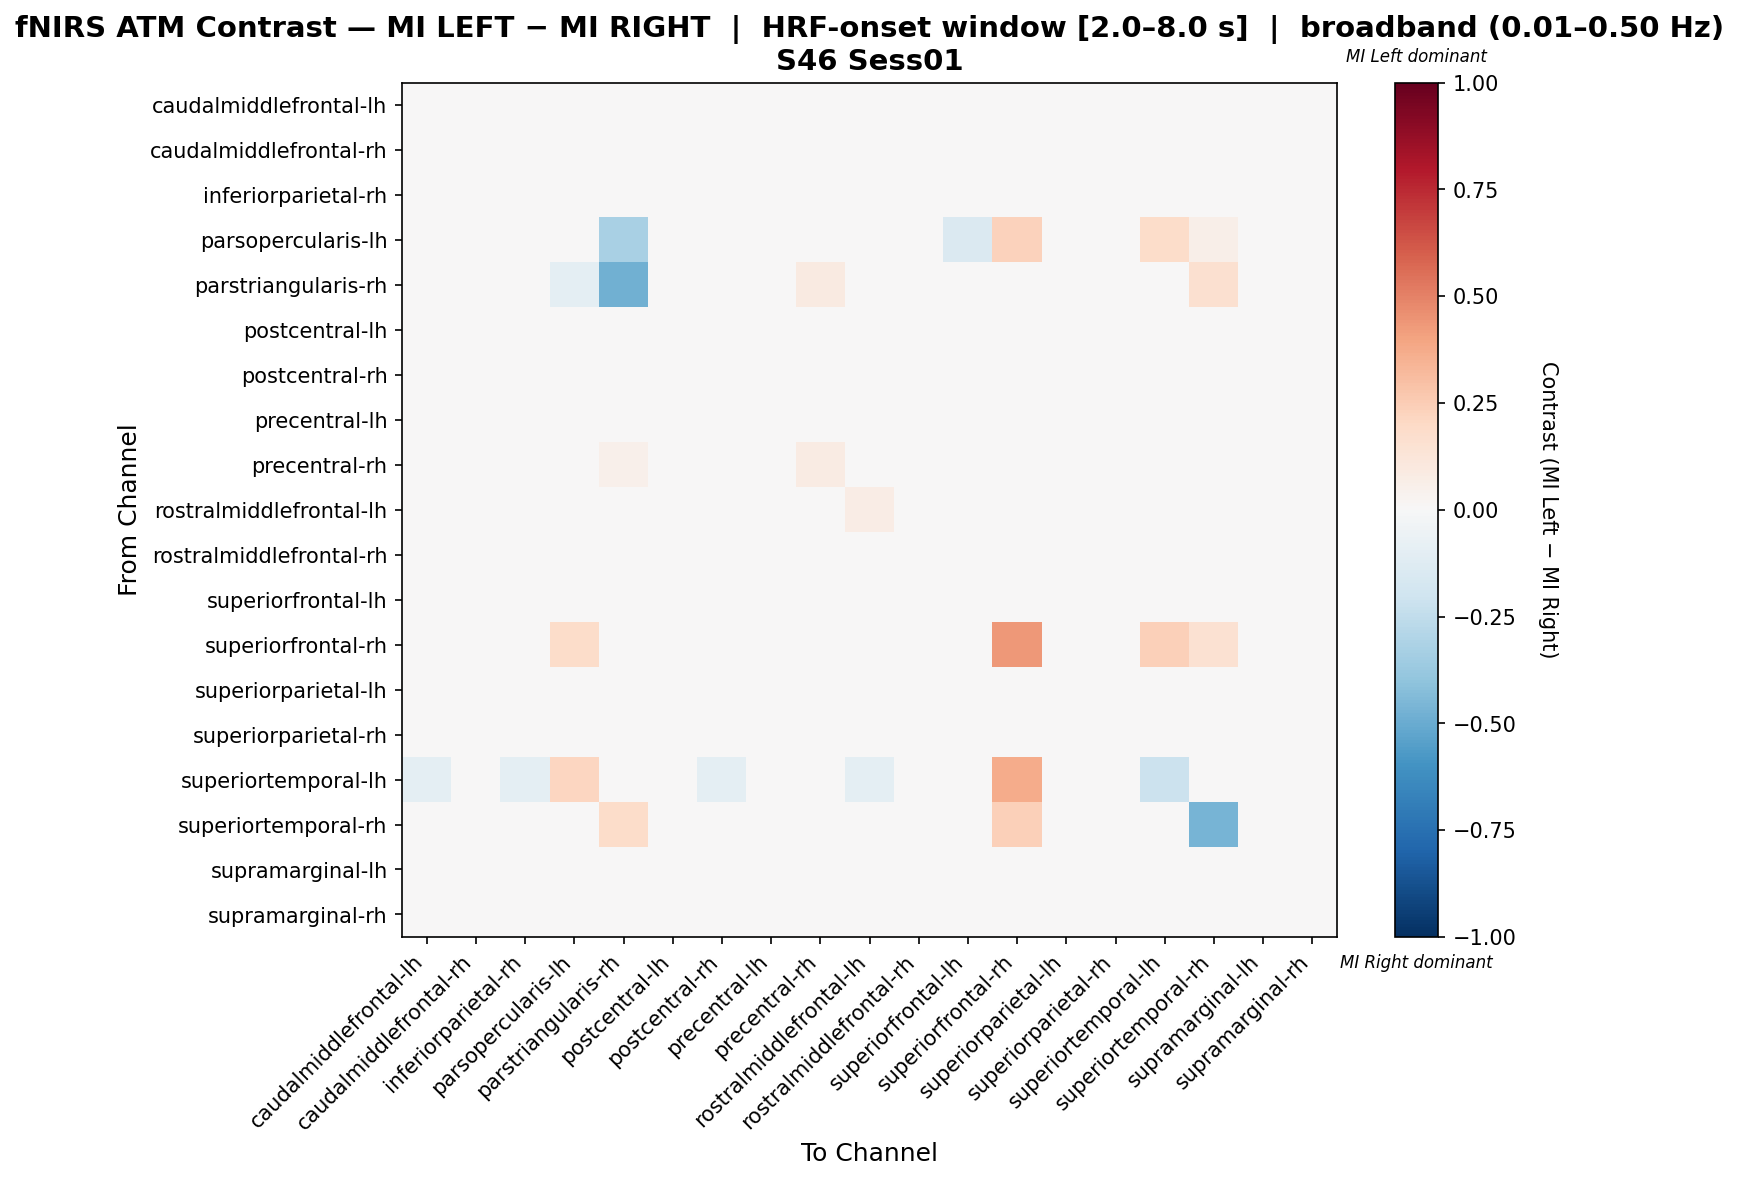

The file beside this chart, header and first rows:
, caudalmiddlefrontal-lh, caudalmiddlefrontal-rh, inferiorparietal-rh, parsopercularis-lh, parstriangularis-rh, postcentral-lh, postcentral-rh, precentral-lh, precentral-rh, rostralmiddlefrontal-lh, rostralmiddlefrontal-rh, superiorfrontal-lh, superiorfrontal-rh, superiorparietal-lh, superiorparietal-rh, superiortemporal-lh, superiortemporal-rh, supramarginal-lh, supramarginal-rh
caudalmiddlefrontal-lh, 0.01195, 0.006168, 0.008229, 0.0, 0.02602, 0.01277, -3.379520108144629e-05, -0.02274, -0.01697, -0.04093, 0.0003886, -0.006218, 0.0, 0.009057, -0.004985, 0.0, 0.0, 0.01732, -3.379520108144629e-05
caudalmiddlefrontal-rh, 0.02146, -3.988831272436211e-05, 0.01687, 0.0, 0.03211, -0.008975, 0.008416, -0.0365, -0.02732, -0.01911, -0.009214, 0.007459, 0.0, 0.008177, 0.01205, 0.0, 0.0, -0.0002792, -0.005106
inferiorparietal-rh, 0.01195, 0.006168, 0.008229, 0.0, 0.0223, 0.01277, 0.003684, -0.02274, -0.01697, -0.04093, 0.0003886, -0.006218, 0.0, 0.00534, -0.004985, 0.0, 0.0, 0.02104, -3.379520108144629e-05
parsopercularis-lh, 0.0, 0.0, 0.0, -0.0381, -0.3238, 0.0, 0.0, 0.0, 0.0381, 0.0, 0.0, -0.1429, 0.2286, 0.0, 0.0, 0.181, 0.05714, 0.0, 0.0
parstriangularis-rh, 0.0339, 0.04237, 0.02542, -0.09976, -0.4832, 0.0339, 0.0339, 0.02542, 0.09322, 0.0339, 0.0339, -0.01873, 0.0, 0.02542, 0.008475, 0.0, 0.161, 0.0339, 0.01695
postcentral-lh, 0.02629, -0.002286, 0.0223, 0.0, 0.02789, -0.0024, 0.01399, -0.04224, -0.03439, -0.02585, -0.01822, 0.002613, 0.0, 0.01411, 0.01047, 0.0, 0.0, 0.005796, 0.001927
postcentral-rh, 0.01454, 0.002875, 0.01454, 0.0, 0.02662, 0.002612, 0.009954, -0.02728, -0.008795, -0.03948, -0.004204, 0.0006492, 0.0, 0.003138, -0.003941, 0.0, 0.0, 0.01428, -0.005518
precentral-lh, 0.01652, -0.01003, 0.01019, 0.0, 0.03165, -0.01445, 0.003249, 0.02733, -0.02772, 0.003249, -0.02772, 0.01652, 0.0, 0.001344, -0.0107, 0.0, 0.0, -0.005601, -0.01383
precentral-rh, 0.008344, -0.02291, 0.008344, 0.02479, 0.05372, -0.02261, 0.009246, -0.03884, 0.08078, -0.01968, -0.04267, 0.00361, 0.0, -0.01172, -0.02088, 0.0, 0.008264, -0.006681, -0.01111
rostralmiddlefrontal-lh, -0.002881, -0.006946, -0.009503, 0.0, 0.03974, -0.01101, -0.01508, -0.009503, -0.004388, 0.07764, 0.001185, 0.01744, 0.0, -0.009503, -0.02786, 0.0, 0.0, -0.006946, -0.03239
rostralmiddlefrontal-rh, 0.02642, 0.004169, 0.0209, 0.0, 0.03867, -0.005985, 0.01253, -0.04287, -0.04571, -0.009566, -0.0245, 0.005218, 0.0, 0.01164, 0.008952, 0.0, 0.0, 0.003274, -0.003146
superiorfrontal-lh, 0.01277, 0.007867, 0.006556, -0.03333, 0.009489, 0.001656, 0.001656, -0.004555, 0.007867, 0.001656, 0.001656, 0.006901, 0.0, -0.004555, -0.006522, 0.0, 0.0, 0.001656, -0.01077
superiorfrontal-rh, 0.0, 0.0, 0.0, 0.1811, 0.0, 0.0, 0.0, 0.0, 0.0, 0.0, 0.0, 0.0, 0.4331, 0.0, 0.0, 0.2362, 0.1496, 0.0, 0.0
superiorparietal-lh, 0.02109, -0.0007025, 0.01704, 0.0, 0.02429, 0.007395, 0.003346, -0.02852, -0.02904, -0.03309, -0.003716, -0.002163, 0.0, 0.007912, 0.009465, 0.0, 0.0, 0.007395, -0.0007025
superiorparietal-rh, 0.008512, 0.007945, 0.008512, 0.0, 0.01124, 0.008512, 0.008512, -0.02633, -0.03643, -0.03643, 0.00681, -0.01061, 0.0, 0.008512, 0.01918, 0.0, 0.0, 0.01356, 0.008512
superiortemporal-lh, -0.1, 0.0, -0.1, 0.2179, 0.0, 0.0, -0.1, 0.0, 0.0, -0.1, 0.0, 0.02564, 0.3718, 0.0, 0.0, -0.2154, 0.0, 0.0, 0.0
superiortemporal-rh, 0.0, 0.0, 0.0, 0.04545, 0.1818, 0.0, 0.0, 0.0, 0.0, 0.0, 0.0, 0.0, 0.2386, 0.0, 0.0, 0.0, -0.4659, 0.0, 0.0
supramarginal-lh, 0.0296, -0.008313, 0.02581, 0.0, 0.02652, -0.0007375, 0.01632, -0.0424, -0.02346, -0.02913, -0.01904, -0.003855, 0.0, 0.009386, 0.007509, 0.0, 0.0, 0.007475, 0.004324
supramarginal-rh, 0.02648, -0.00468, 0.02648, 0.0, 0.01901, 0.002679, 0.006727, -0.03105, -0.02774, -0.0389, -0.01179, -0.002956, 0.0, 0.01482, 0.00391, 0.0, 0.0, 0.01053, 0.006481
